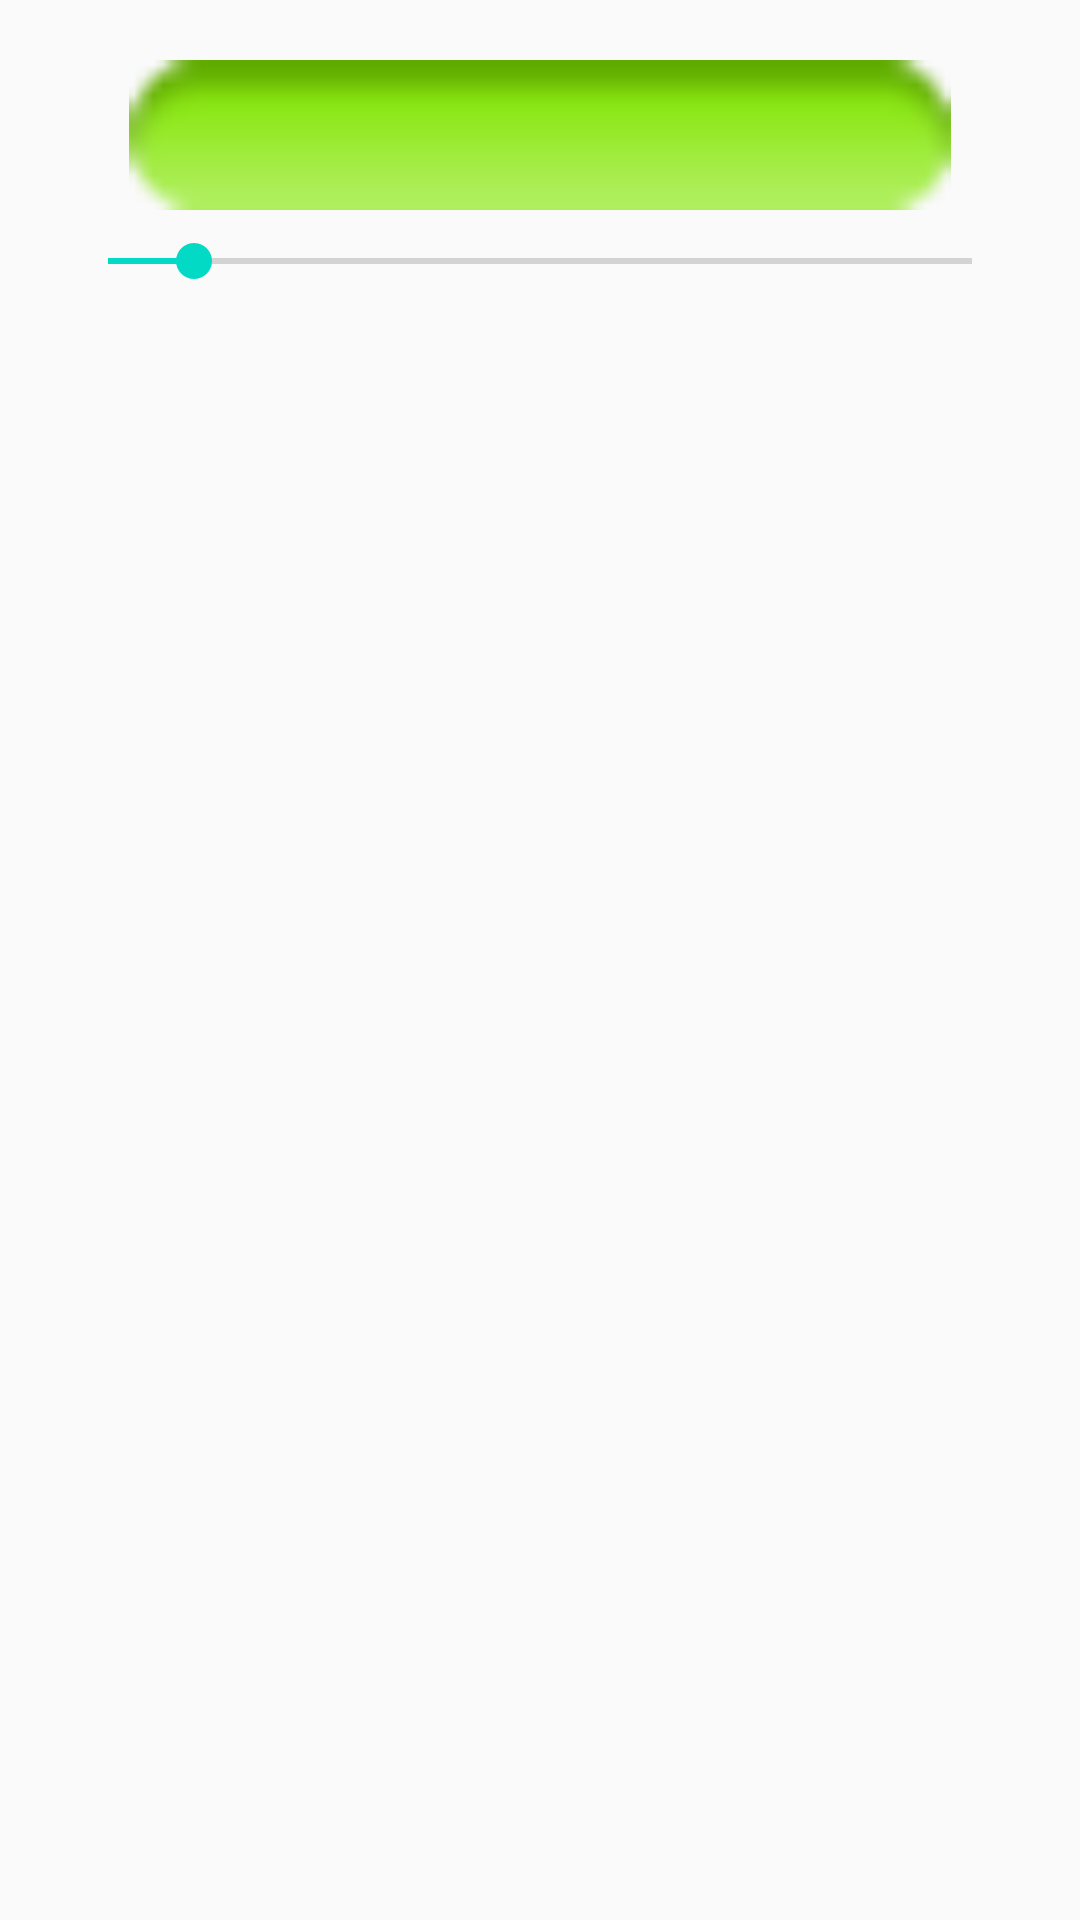

The Android layout XML behind this screen, and the referenced resources:
<!-- AndroidManifest.xml: application theme AppTheme -->
<!-- res/layout/fragment_fragmento_dialogo_grosor_linea.xml -->
<?xml version="1.0" encoding="utf-8"?>
<GridLayout xmlns:android="http://schemas.android.com/apk/res/android"
    xmlns:app="http://schemas.android.com/apk/res-auto"
    xmlns:tools="http://schemas.android.com/tools"
    android:layout_width="match_parent"
    android:layout_height="match_parent"
    android:columnCount="1"
    android:paddingLeft="@dimen/margen_horizontal"
    android:paddingTop="@dimen/margen_vertical"
    android:paddingRight="@dimen/margen_horizontal"
    android:paddingBottom="@dimen/margen_vertical"
    android:useDefaultMargins="true"
    tools:context=".FragmentoDialogoGrosorLinea">

    

    <ImageView
        android:id="@+id/grosorImageView"
        android:layout_width="wrap_content"
        android:layout_height="@dimen/altura_grosor_linea"
        android:layout_gravity="fill_horizontal"
        android:contentDescription="@string/descripcion_imageview_línea"
        android:src="@android:drawable/button_onoff_indicator_on" />

    <SeekBar
        android:id="@+id/grosorSeekBar"
        android:layout_width="wrap_content"
        android:layout_height="wrap_content"
        android:layout_gravity="fill_horizontal"
        android:max="50"
        android:progress="5"
        />


</GridLayout>
<!-- resources referenced by this layout -->
<resources>
  <dimen name="altura_grosor_linea">50dp</dimen>
  <dimen name="margen_horizontal">16dp</dimen>
  <dimen name="margen_vertical">16dp</dimen>
  <style name="AppTheme" parent="Theme.AppCompat.Light.DarkActionBar">
          
          <item name="colorPrimary">@color/colorPrimary</item>
          <item name="colorPrimaryDark">@color/colorPrimaryDark</item>
          <item name="colorAccent">@color/colorAccent</item>
      </style>
  <color name="colorPrimary">#6200EE</color>
  <color name="colorPrimaryDark">#3700B3</color>
  <color name="colorAccent">#03DAC5</color>
</resources>
